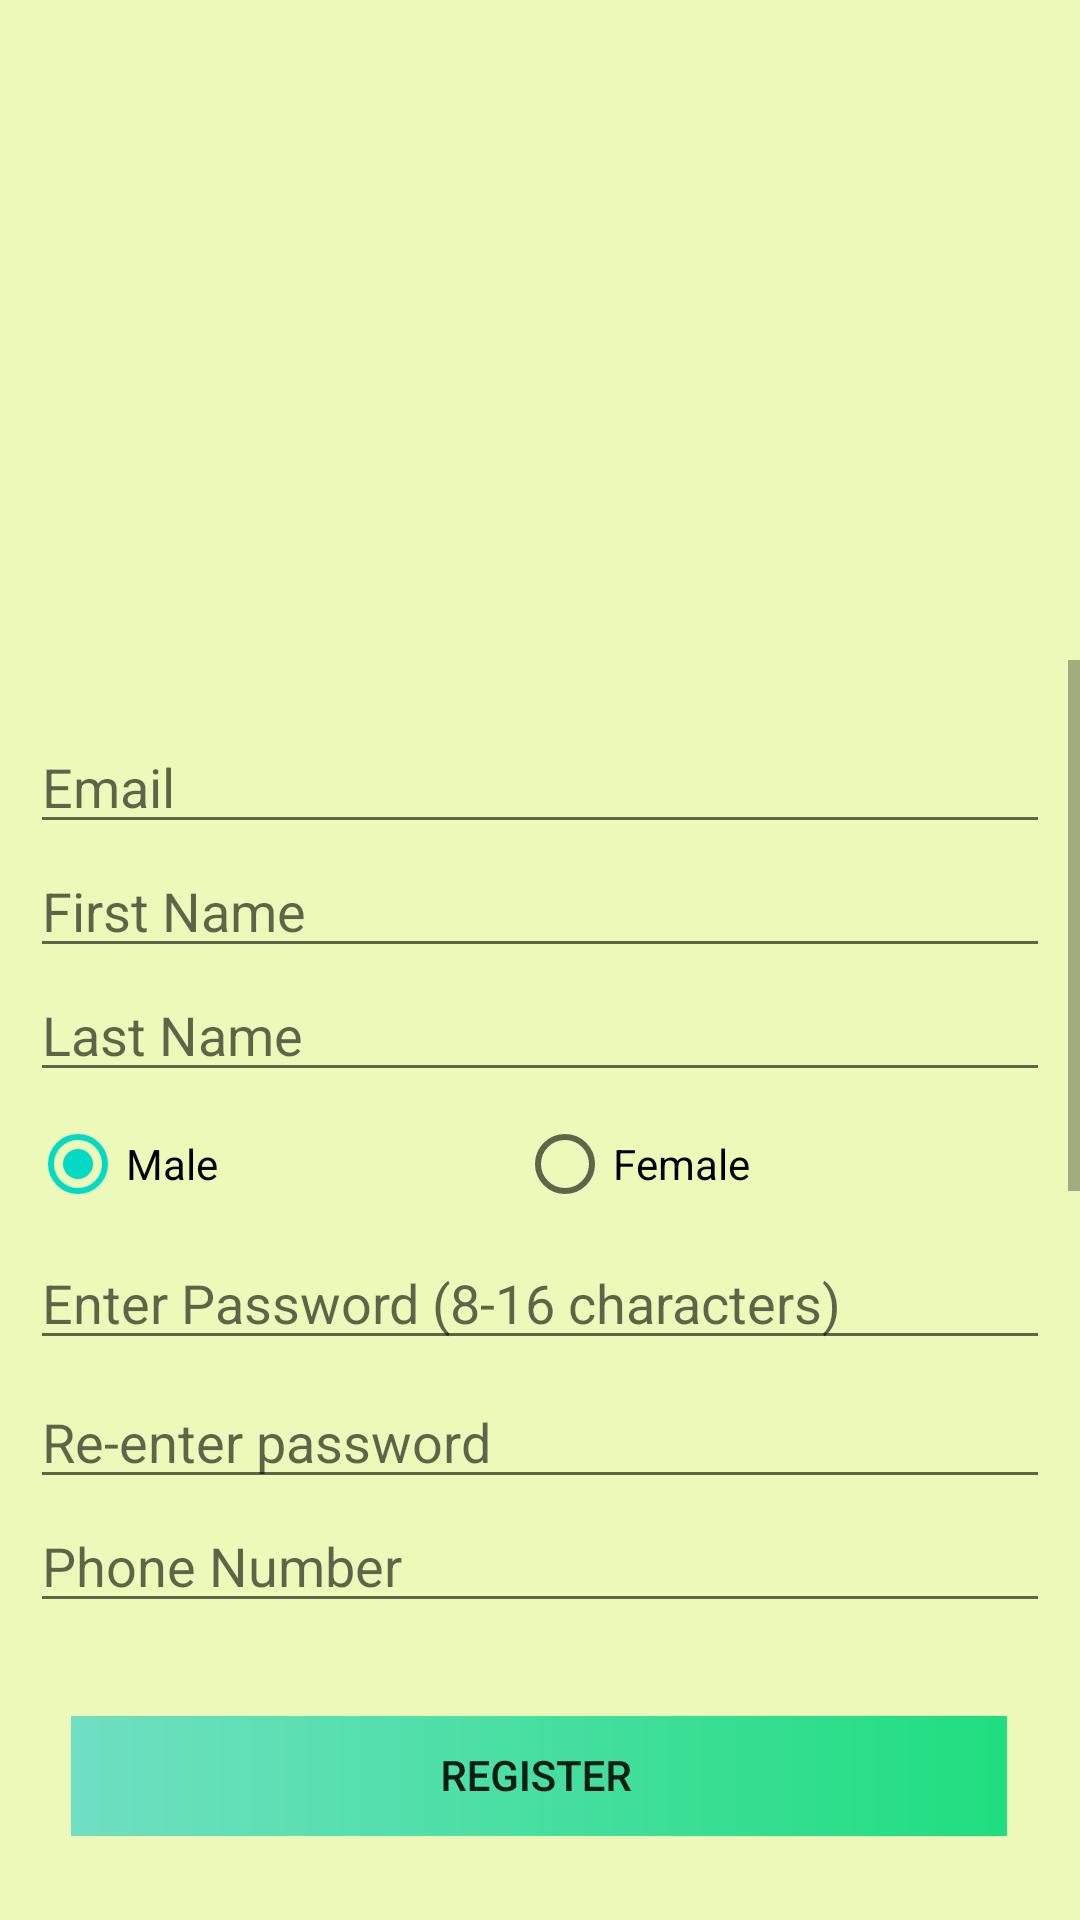

Produce the Android XML layout that renders to this screen, including the resource entries it uses.
<!-- AndroidManifest.xml: application theme Theme.Draw4Brains -->
<!-- res/layout/activity_register.xml -->
<?xml version="1.0" encoding="utf-8"?>
<androidx.constraintlayout.widget.ConstraintLayout xmlns:android="http://schemas.android.com/apk/res/android"
    xmlns:tools="http://schemas.android.com/tools"
    android:layout_width="match_parent"
    android:layout_height="match_parent"
    xmlns:app="http://schemas.android.com/apk/res-auto"
    android:background="@color/Draw4Brain_MainBG">


    <ImageButton
        android:id="@+id/btn_back"
        android:layout_width="wrap_content"
        android:layout_height="wrap_content"
        android:layout_marginStart="16dp"
        android:layout_marginLeft="16dp"
        android:layout_marginTop="16dp"
        android:backgroundTint="@color/transparent"
        android:src="@drawable/back_arrow"
        app:layout_constraintStart_toStartOf="parent"
        app:layout_constraintTop_toTopOf="parent" />

    <ImageView
        android:id="@+id/imageView"
        android:layout_width="425dp"
        android:layout_height="144dp"
        android:layout_alignParentLeft="true"
        android:layout_alignParentTop="true"
        android:layout_marginTop="51dp"
        android:src="@drawable/logo"
        app:layout_constraintEnd_toEndOf="parent"
        app:layout_constraintStart_toStartOf="parent"
        app:layout_constraintTop_toTopOf="parent" />

    <ScrollView
        android:id="@+id/scroll_register"
        android:layout_width="match_parent"
        android:layout_height="0dp"
        android:layout_marginVertical="25dp"
        app:layout_constraintTop_toBottomOf="@id/imageView"
        app:layout_constraintBottom_toBottomOf="parent"
        app:layout_constraintStart_toStartOf="parent"
        app:layout_constraintBottom_toTopOf="@id/btn_register">


        <LinearLayout
            android:id="@+id/linearLayout2"
            android:layout_width="match_parent"
            android:layout_height="wrap_content"
            android:layout_marginHorizontal="10dp"
            android:layout_marginTop="20dp"
            android:orientation="vertical"
            app:layout_constraintTop_toBottomOf="@+id/imageView"
            tools:layout_editor_absoluteX="10dp">

            <EditText
                android:id="@+id/et_email"
                android:layout_width="match_parent"
                android:layout_height="wrap_content"
                android:ems="10"
                android:hint="Email"
                android:inputType="textEmailAddress" />

            <EditText
                android:id="@+id/et_first_name"
                android:layout_width="match_parent"
                android:layout_height="wrap_content"
                android:ems="10"
                android:hint="First Name"
                android:inputType="textPersonName" />

            <EditText
                android:id="@+id/et_last_name"
                android:layout_width="match_parent"
                android:layout_height="wrap_content"
                android:ems="10"
                android:hint="Last Name"
                android:inputType="textPersonName" />


            <LinearLayout
                android:layout_width="match_parent"
                android:layout_height="match_parent"
                android:orientation="horizontal"
                android:weightSum="2">

                <RadioGroup
                    android:id="@+id/gender_group"
                    android:layout_width="match_parent"
                    android:layout_height="match_parent"
                    android:orientation="horizontal"
                    android:weightSum="2">

                    <RadioButton
                        android:id="@+id/btn_male"
                        android:layout_width="wrap_content"
                        android:layout_height="wrap_content"
                        android:layout_weight="1"
                        android:checked="true"
                        android:text="Male" />


                    <RadioButton
                        android:id="@+id/btn_female"
                        android:layout_width="wrap_content"
                        android:layout_height="wrap_content"
                        android:layout_weight="1"
                        android:checked="false"
                        android:text="Female" />

                </RadioGroup>


            </LinearLayout>


            <EditText
                android:id="@+id/et_password"
                android:layout_width="match_parent"
                android:layout_height="wrap_content"
                android:ems="10"
                android:hint="Enter Password (8-16 characters)"
                android:inputType="textPassword"
                android:maxLength="16" />

            <EditText
                android:id="@+id/et_password2"
                android:layout_width="match_parent"
                android:layout_height="wrap_content"
                android:layout_marginTop="5dp"
                android:ems="10"
                android:hint="Re-enter password"
                android:inputType="textPassword"
                android:maxLength="16" />

            <EditText
                android:id="@+id/et_phone"
                android:layout_width="match_parent"
                android:layout_height="wrap_content"
                android:ems="10"
                android:hint="Phone Number"
                android:inputType="phone" />

            <EditText
                android:id="@+id/et_home_phone"
                android:layout_width="match_parent"
                android:layout_height="wrap_content"
                android:ems="10"
                android:hint="Home Number"
                android:inputType="phone" />

            <EditText
                android:id="@+id/et_address"
                android:layout_width="match_parent"
                android:layout_height="wrap_content"
                android:ems="10"
                android:hint="Address" />

            <EditText
                android:id="@+id/et_birthday"
                android:layout_width="match_parent"
                android:layout_height="wrap_content"

                android:ems="10"
                android:hint="Date of Birth" />

            <EditText
                android:id="@+id/et_nok_name"
                android:layout_width="match_parent"
                android:layout_height="wrap_content"
                android:ems="10"
                android:hint="Next-Of-Kin Name" />

            <EditText
                android:id="@+id/et_nok_phone"
                android:layout_width="match_parent"
                android:layout_height="wrap_content"
                android:ems="10"
                android:hint="Next-Of-Kin Phone Number"
                android:inputType="phone" />


            <EditText
                android:id="@+id/et_chooseadmin"
                android:layout_width="match_parent"
                android:layout_height="wrap_content"
                android:ems="10"
                android:hint="Personal Caretaker" />

            <TextView
                android:layout_width="match_parent"
                android:layout_height="20dp"
                android:ems="10"
                android:hint="" />

        </LinearLayout>

    </ScrollView>

    <ImageButton
        android:id="@+id/btn_register"
        android:layout_width="312dp"
        android:layout_height="56dp"
        android:layout_marginBottom="16dp"
        android:backgroundTint="@color/transparent"
        android:src="@drawable/ic_register_long"
        app:layout_constraintEnd_toEndOf="parent"
        app:layout_constraintHorizontal_bias="0.494"
        app:layout_constraintStart_toStartOf="parent"
        app:layout_constraintBottom_toBottomOf="parent"
        />

</androidx.constraintlayout.widget.ConstraintLayout>
<!-- resources referenced by this layout -->
<resources>
  <color name="Draw4Brain_MainBG">#ECF9B8</color>
  <color name="transparent">#00000000</color>
  <!-- drawable ic_register_long: vector/xml drawable (drawable, 4074 chars, omitted) -->
  <style name="Theme.Draw4Brains" parent="Theme.MaterialComponents.DayNight.DarkActionBar">
          
          <item name="colorPrimary">@color/purple_500</item>
          <item name="colorPrimaryVariant">@color/purple_700</item>
          <item name="colorOnPrimary">@color/white</item>
          
          <item name="colorSecondary">@color/teal_200</item>
          <item name="colorSecondaryVariant">@color/teal_700</item>
          <item name="colorOnSecondary">@color/black</item>
          
          <item name="android:statusBarColor" tools:targetApi="l">?attr/colorPrimaryVariant</item>
          
      </style>
  <color name="purple_500">#FF6200EE</color>
  <color name="purple_700">#FF3700B3</color>
  <color name="white">#FFFFFFFF</color>
  <color name="teal_200">#FF03DAC5</color>
  <color name="teal_700">#FF018786</color>
  <color name="black">#FF000000</color>
</resources>
